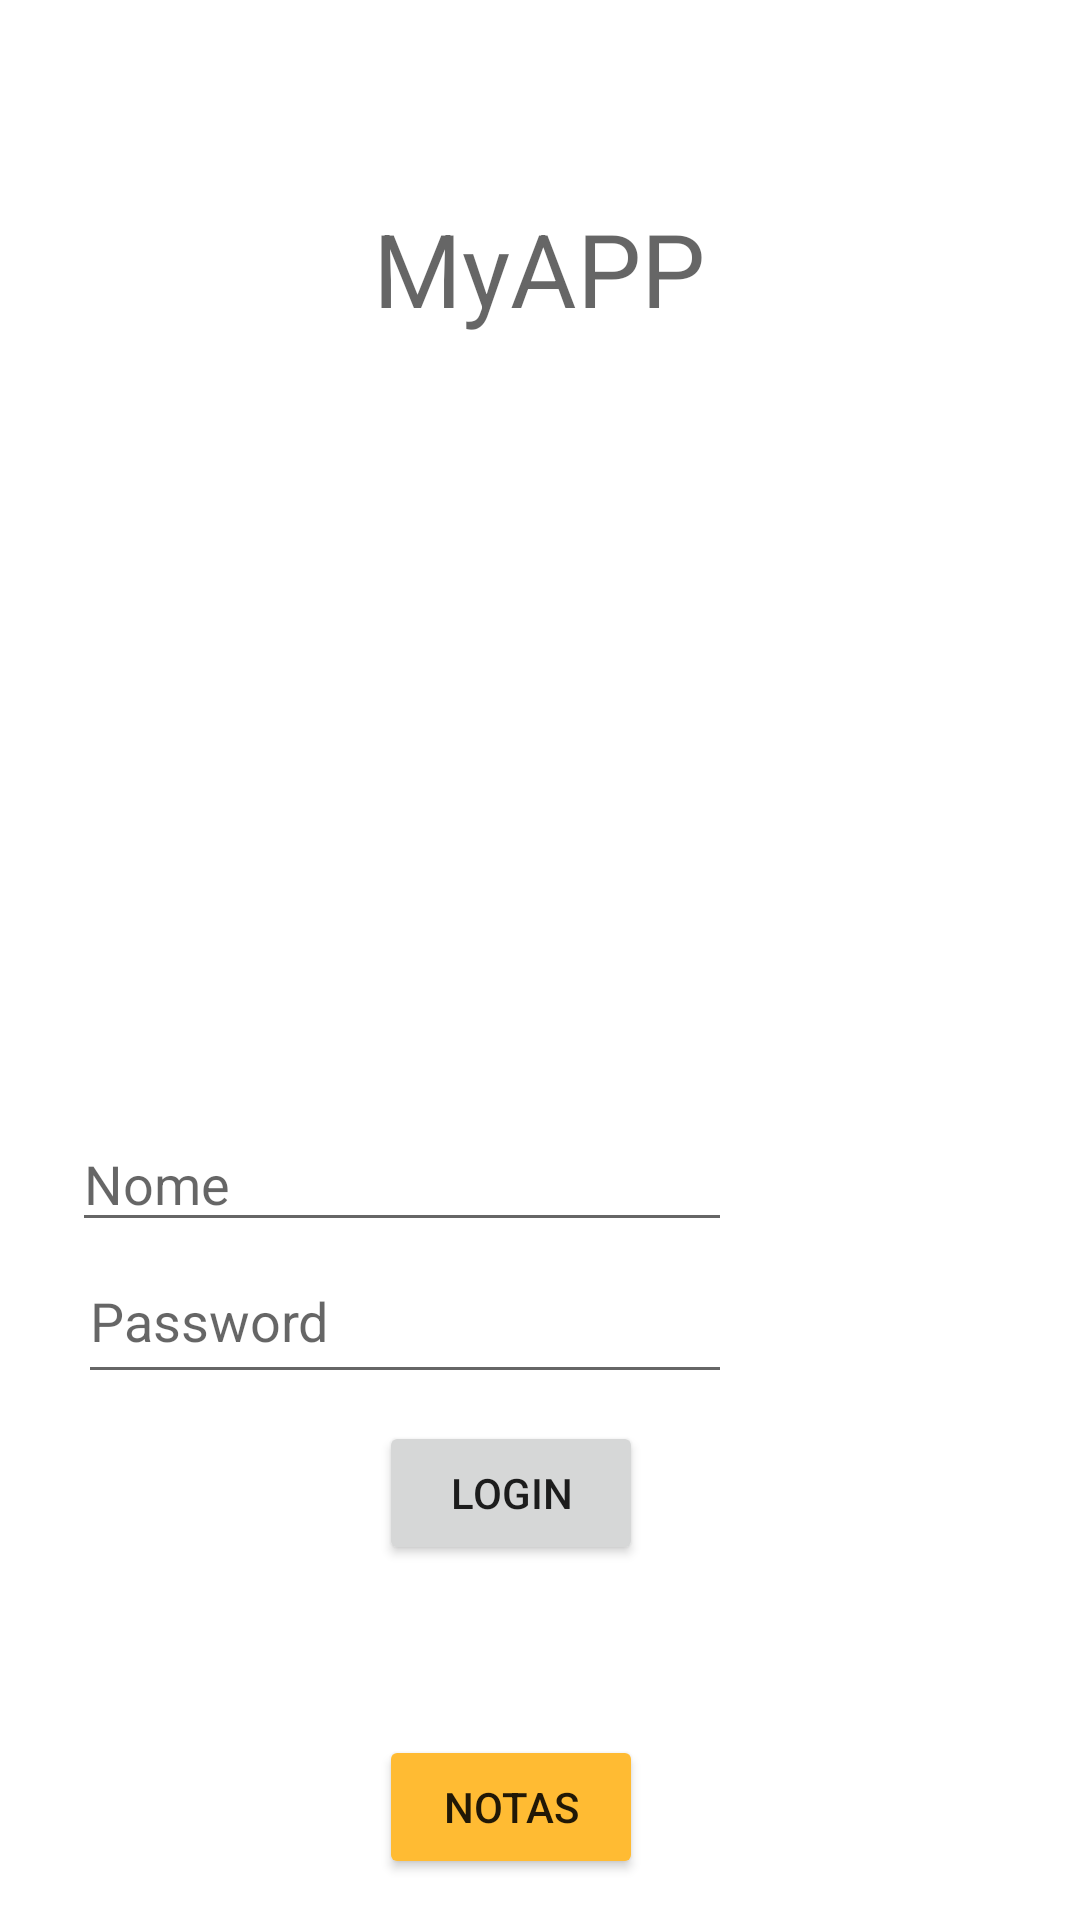

Layout XML and referenced resources for this Android screen:
<!-- AndroidManifest.xml: application theme Theme.CmpMovel -->
<!-- res/layout/activity_pagina_inicial.xml -->
<?xml version="1.0" encoding="utf-8"?>
<androidx.constraintlayout.widget.ConstraintLayout xmlns:android="http://schemas.android.com/apk/res/android"
    xmlns:app="http://schemas.android.com/apk/res-auto"
    xmlns:tools="http://schemas.android.com/tools"
    android:layout_width="match_parent"
    android:layout_height="match_parent"
    android:orientation="vertical"
    tools:context=".PaginaInicial">

    <ImageView
        android:id="@+id/imageView"
        android:layout_width="246dp"
        android:layout_height="195dp"
        app:layout_constraintBottom_toBottomOf="parent"
        app:layout_constraintEnd_toEndOf="parent"
        app:layout_constraintHorizontal_bias="0.496"
        app:layout_constraintStart_toStartOf="parent"
        app:layout_constraintTop_toTopOf="parent"
        app:layout_constraintVertical_bias="0.319"
        tools:src="@drawable/image1" />

    <Button
        android:id="@+id/button4"
        android:layout_width="wrap_content"
        android:layout_height="wrap_content"
        android:onClick="comecar"
        android:text="Notas"
        app:backgroundTint="@android:color/holo_orange_light"
        app:layout_constraintBottom_toBottomOf="parent"
        app:layout_constraintEnd_toEndOf="parent"
        app:layout_constraintHorizontal_bias="0.464"
        app:layout_constraintStart_toStartOf="parent"
        app:layout_constraintTop_toBottomOf="@+id/imageView"
        app:layout_constraintVertical_bias="0.947" />

    <TextView
        android:id="@+id/textView"
        android:layout_width="wrap_content"
        android:layout_height="wrap_content"

        android:text="MyAPP"
        android:textAppearance="@style/TextAppearance.AppCompat.Display1"
        app:layout_constraintBottom_toBottomOf="parent"
        app:layout_constraintEnd_toEndOf="parent"
        app:layout_constraintHorizontal_bias="0.498"
        app:layout_constraintStart_toStartOf="parent"
        app:layout_constraintTop_toTopOf="parent"
        app:layout_constraintVertical_bias="0.112" />

    <Button
        android:id="@+id/login"
        android:layout_width="wrap_content"
        android:layout_height="wrap_content"
        android:onClick="login"
        android:text="Login"
        app:layout_constraintBottom_toBottomOf="parent"
        app:layout_constraintEnd_toEndOf="parent"
        app:layout_constraintHorizontal_bias="0.464"
        app:layout_constraintStart_toStartOf="parent"
        app:layout_constraintTop_toTopOf="parent"
        app:layout_constraintVertical_bias="0.8" />

    <EditText
        android:id="@+id/edit_username"
        android:layout_width="220dp"
        android:layout_height="42dp"
        android:layout_marginEnd="116dp"
        android:layout_marginRight="116dp"
        android:ems="10"
        android:hint="Nome"
        android:inputType="textPersonName"
        app:layout_constraintBottom_toBottomOf="parent"
        app:layout_constraintEnd_toEndOf="parent"
        app:layout_constraintTop_toTopOf="parent"
        app:layout_constraintVertical_bias="0.622" />

    <EditText
        android:id="@+id/edit_password"
        android:layout_width="218dp"
        android:layout_height="52dp"
        android:layout_marginEnd="116dp"
        android:layout_marginRight="116dp"
        android:ems="10"
        android:hint="Password"
        android:inputType="textPassword"
        app:layout_constraintBottom_toBottomOf="parent"
        app:layout_constraintEnd_toEndOf="parent"
        app:layout_constraintTop_toTopOf="parent"
        app:layout_constraintVertical_bias="0.702" />
</androidx.constraintlayout.widget.ConstraintLayout>
<!-- resources referenced by this layout -->
<resources>
  <!-- drawable image1: png bitmap (drawable, 147717 bytes) -->
  <style name="Theme.CmpMovel" parent="Theme.MaterialComponents.DayNight.DarkActionBar">
          
          <item name="colorPrimary">@color/purple_500</item>
          <item name="colorPrimaryVariant">@color/purple_700</item>
          <item name="colorOnPrimary">@color/white</item>
          
          <item name="colorSecondary">@color/teal_200</item>
          <item name="colorSecondaryVariant">@color/teal_700</item>
          <item name="colorOnSecondary">@color/black</item>
          
          <item name="android:statusBarColor" tools:targetApi="l">?attr/colorPrimaryVariant</item>
          
      </style>
  <!-- not gathered from this repository: default colours our renderer supplied (Android Studio template values) -->
  <color name="purple_500">#FF6200EE</color>
  <color name="purple_700">#FF3700B3</color>
  <color name="teal_200">#FF03DAC5</color>
  <color name="teal_700">#FF018786</color>
  <color name="black">#FF000000</color>
  <color name="white">#FFFFFFFF</color>
</resources>
